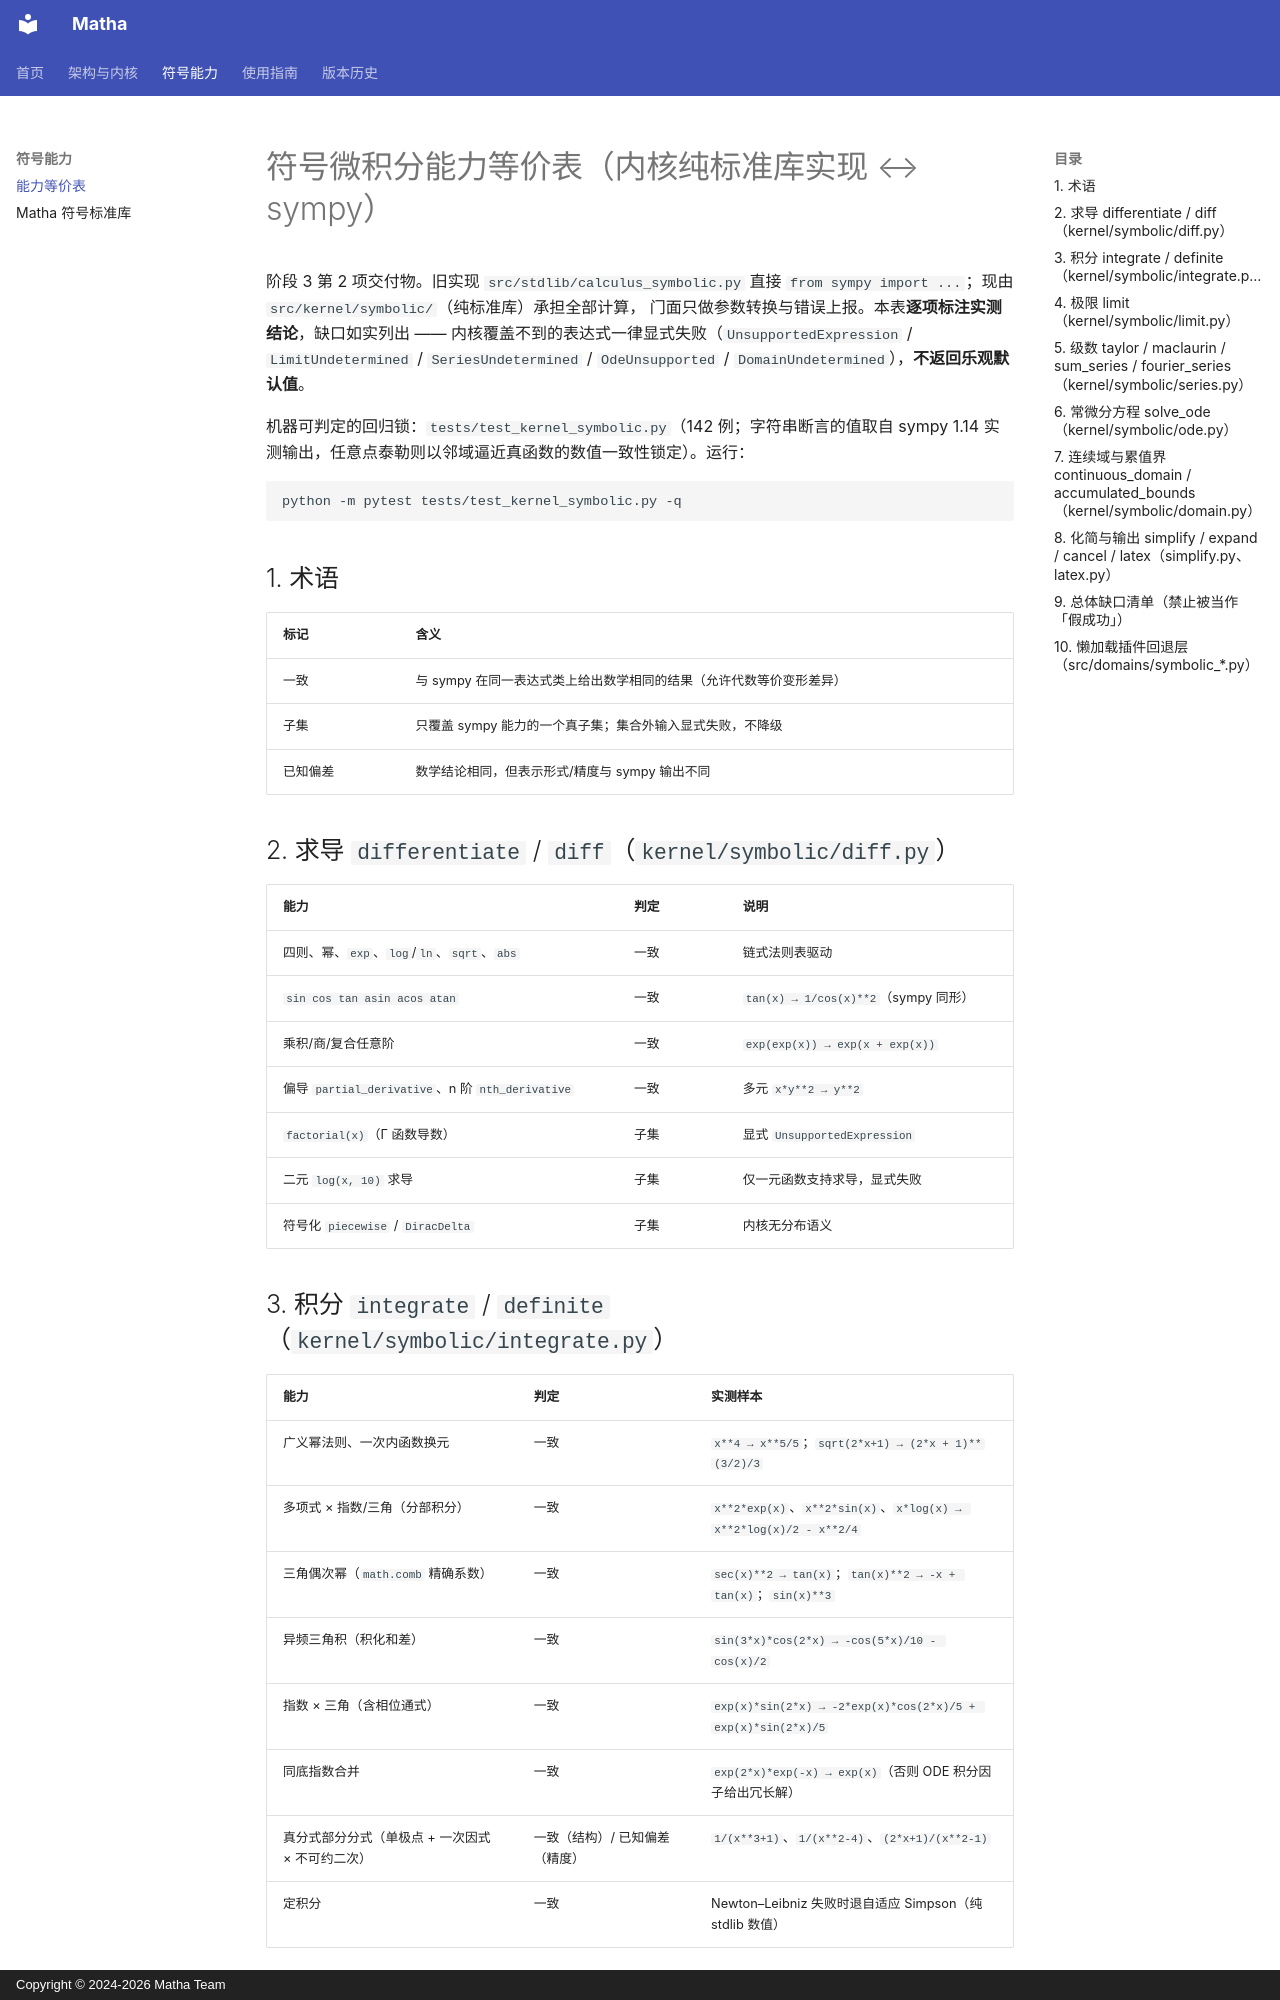

repository: zzk2025r/matha · page: symbolic_parity/index.html · generator: mkdocs · copyright: Copyright © 2024-2026 Matha Team

# 符号微积分能力等价表（内核纯标准库实现 ↔ sympy）

阶段 3 第 2 项交付物。旧实现 `src/stdlib/calculus_symbolic.py` 直接
`from sympy import ...`；现由 `src/kernel/symbolic/`（纯标准库）承担全部计算，
门面只做参数转换与错误上报。本表**逐项标注实测结论**，缺口如实列出 ——
内核覆盖不到的表达式一律显式失败（`UnsupportedExpression` /
`LimitUndetermined` / `SeriesUndetermined` / `OdeUnsupported` /
`DomainUndetermined`），**不返回乐观默认值**。

机器可判定的回归锁：`tests/test_kernel_symbolic.py`（142 例；字符串断言的值取自
sympy 1.14 实测输出，任意点泰勒则以邻域逼近真函数的数值一致性锁定）。运行：

```
python -m pytest tests/test_kernel_symbolic.py -q
```

## 1. 术语

| 标记 | 含义 |
|---|---|
| 一致 | 与 sympy 在同一表达式类上给出数学相同的结果（允许代数等价变形差异） |
| 子集 | 只覆盖 sympy 能力的一个真子集；集合外输入显式失败，不降级 |
| 已知偏差 | 数学结论相同，但表示形式/精度与 sympy 输出不同 |

## 2. 求导 `differentiate` / `diff`（`kernel/symbolic/diff.py`）

| 能力 | 判定 | 说明 |
|---|---|---|
| 四则、幂、`exp`、`log`/`ln`、`sqrt`、`abs` | 一致 | 链式法则表驱动 |
| `sin cos tan asin acos atan` | 一致 | `tan(x) → 1/cos(x)**2`（sympy 同形） |
| 乘积/商/复合任意阶 | 一致 | `exp(exp(x)) → exp(x + exp(x))` |
| 偏导 `partial_derivative`、n 阶 `nth_derivative` | 一致 | 多元 `x*y**2 → y**2` |
| `factorial(x)`（Γ 函数导数） | 子集 | 显式 `UnsupportedExpression` |
| 二元 `log(x, 10)` 求导 | 子集 | 仅一元函数支持求导，显式失败 |
| 符号化 `piecewise` / `DiracDelta` | 子集 | 内核无分布语义 |
